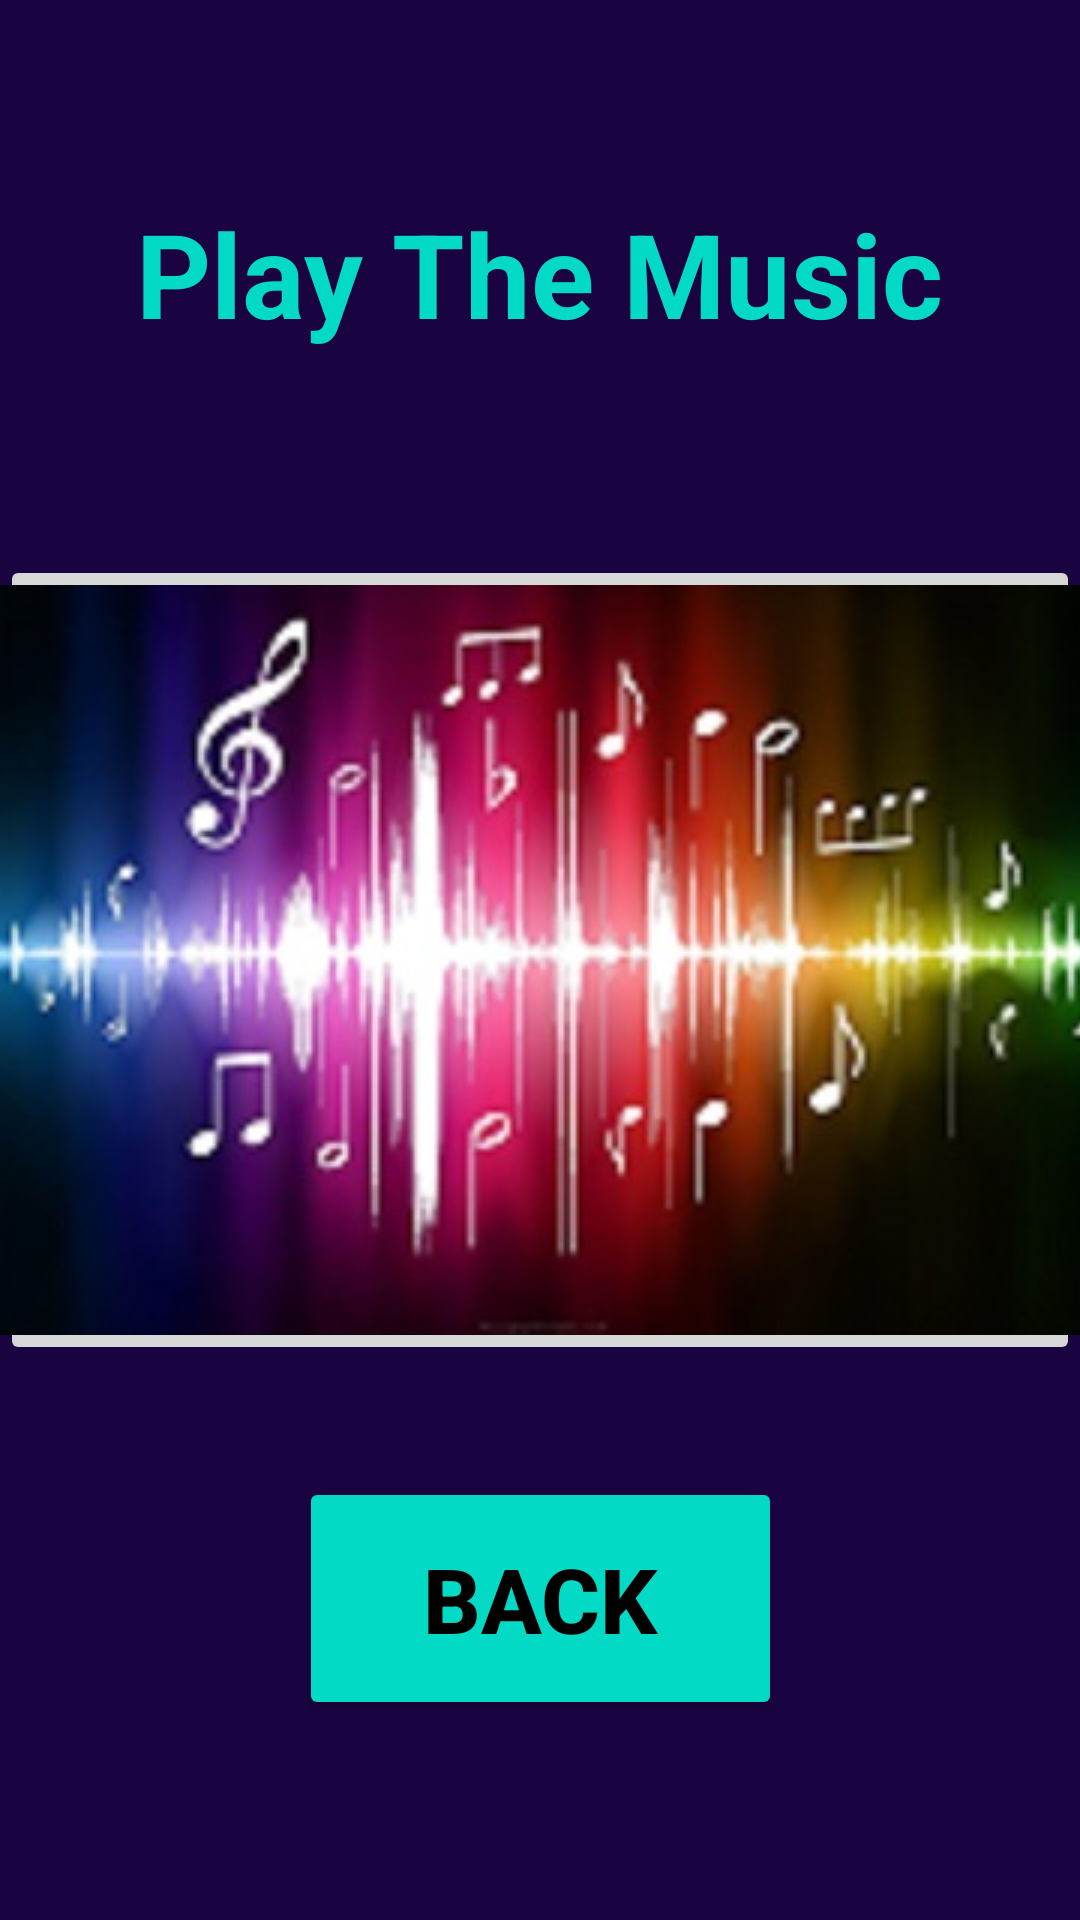

Write the Android layout XML for this screen, with the resource values it uses.
<!-- AndroidManifest.xml: application theme Theme.Netcamp_App_Project -->
<!-- res/layout/activity_music.xml -->
<?xml version="1.0" encoding="utf-8"?>
<androidx.constraintlayout.widget.ConstraintLayout xmlns:android="http://schemas.android.com/apk/res/android"
    xmlns:app="http://schemas.android.com/apk/res-auto"
    xmlns:tools="http://schemas.android.com/tools"
    android:layout_width="match_parent"
    android:layout_height="match_parent"
    android:background="#1A0341"
    tools:context=".Music">

    <TextView
        android:id="@+id/MusicTextView"
        android:layout_width="330dp"
        android:layout_height="64dp"
        android:text="Play The Music"
        android:textAlignment="center"
        android:textColor="@color/teal_200"
        android:textSize="39dp"
        android:textStyle="bold"
        app:layout_constraintBottom_toBottomOf="parent"
        app:layout_constraintEnd_toEndOf="parent"
        app:layout_constraintHorizontal_bias="0.493"
        app:layout_constraintStart_toStartOf="parent"
        app:layout_constraintTop_toTopOf="parent"
        app:layout_constraintVertical_bias="0.113" />

    <ImageButton
        android:id="@+id/musicButton"
        android:layout_width="wrap_content"
        android:layout_height="wrap_content"
        app:layout_constraintBottom_toBottomOf="parent"
        app:layout_constraintEnd_toEndOf="parent"
        app:layout_constraintStart_toStartOf="parent"
        app:layout_constraintTop_toTopOf="parent"
        app:srcCompat="@drawable/m" />

    <Button
        android:id="@+id/musicBack"
        android:layout_width="161dp"
        android:layout_height="81dp"
        android:text="Back"
        android:textSize="30dp"
        android:textStyle="bold"
        android:backgroundTint="@color/teal_200"
        android:textColor="@color/black"
        app:layout_constraintBottom_toBottomOf="parent"
        app:layout_constraintEnd_toEndOf="parent"
        app:layout_constraintStart_toStartOf="parent"
        app:layout_constraintTop_toTopOf="parent"
        app:layout_constraintVertical_bias="0.881" />
</androidx.constraintlayout.widget.ConstraintLayout>
<!-- resources referenced by this layout -->
<resources>
  <!-- drawable m: jpg bitmap (drawable, 28732 bytes) -->
  <style name="Theme.Netcamp_App_Project" parent="Theme.MaterialComponents.DayNight.DarkActionBar">
          
          <item name="colorPrimary">@color/black</item>
          <item name="colorPrimaryVariant">@color/black</item>
          <item name="colorOnPrimary">@color/white</item>
          
          <item name="colorSecondary">@color/teal_200</item>
          <item name="colorSecondaryVariant">@color/teal_700</item>
          <item name="colorOnSecondary">@color/black</item>
          
          <item name="android:statusBarColor" tools:targetApi="l">?attr/colorPrimaryVariant</item>
          
      </style>
  <!-- not gathered from this repository: default colours our renderer supplied (Android Studio template values) -->
  <color name="teal_200">#FF03DAC5</color>
  <color name="teal_700">#FF018786</color>
  <color name="black">#FF000000</color>
  <color name="white">#FFFFFFFF</color>
</resources>
